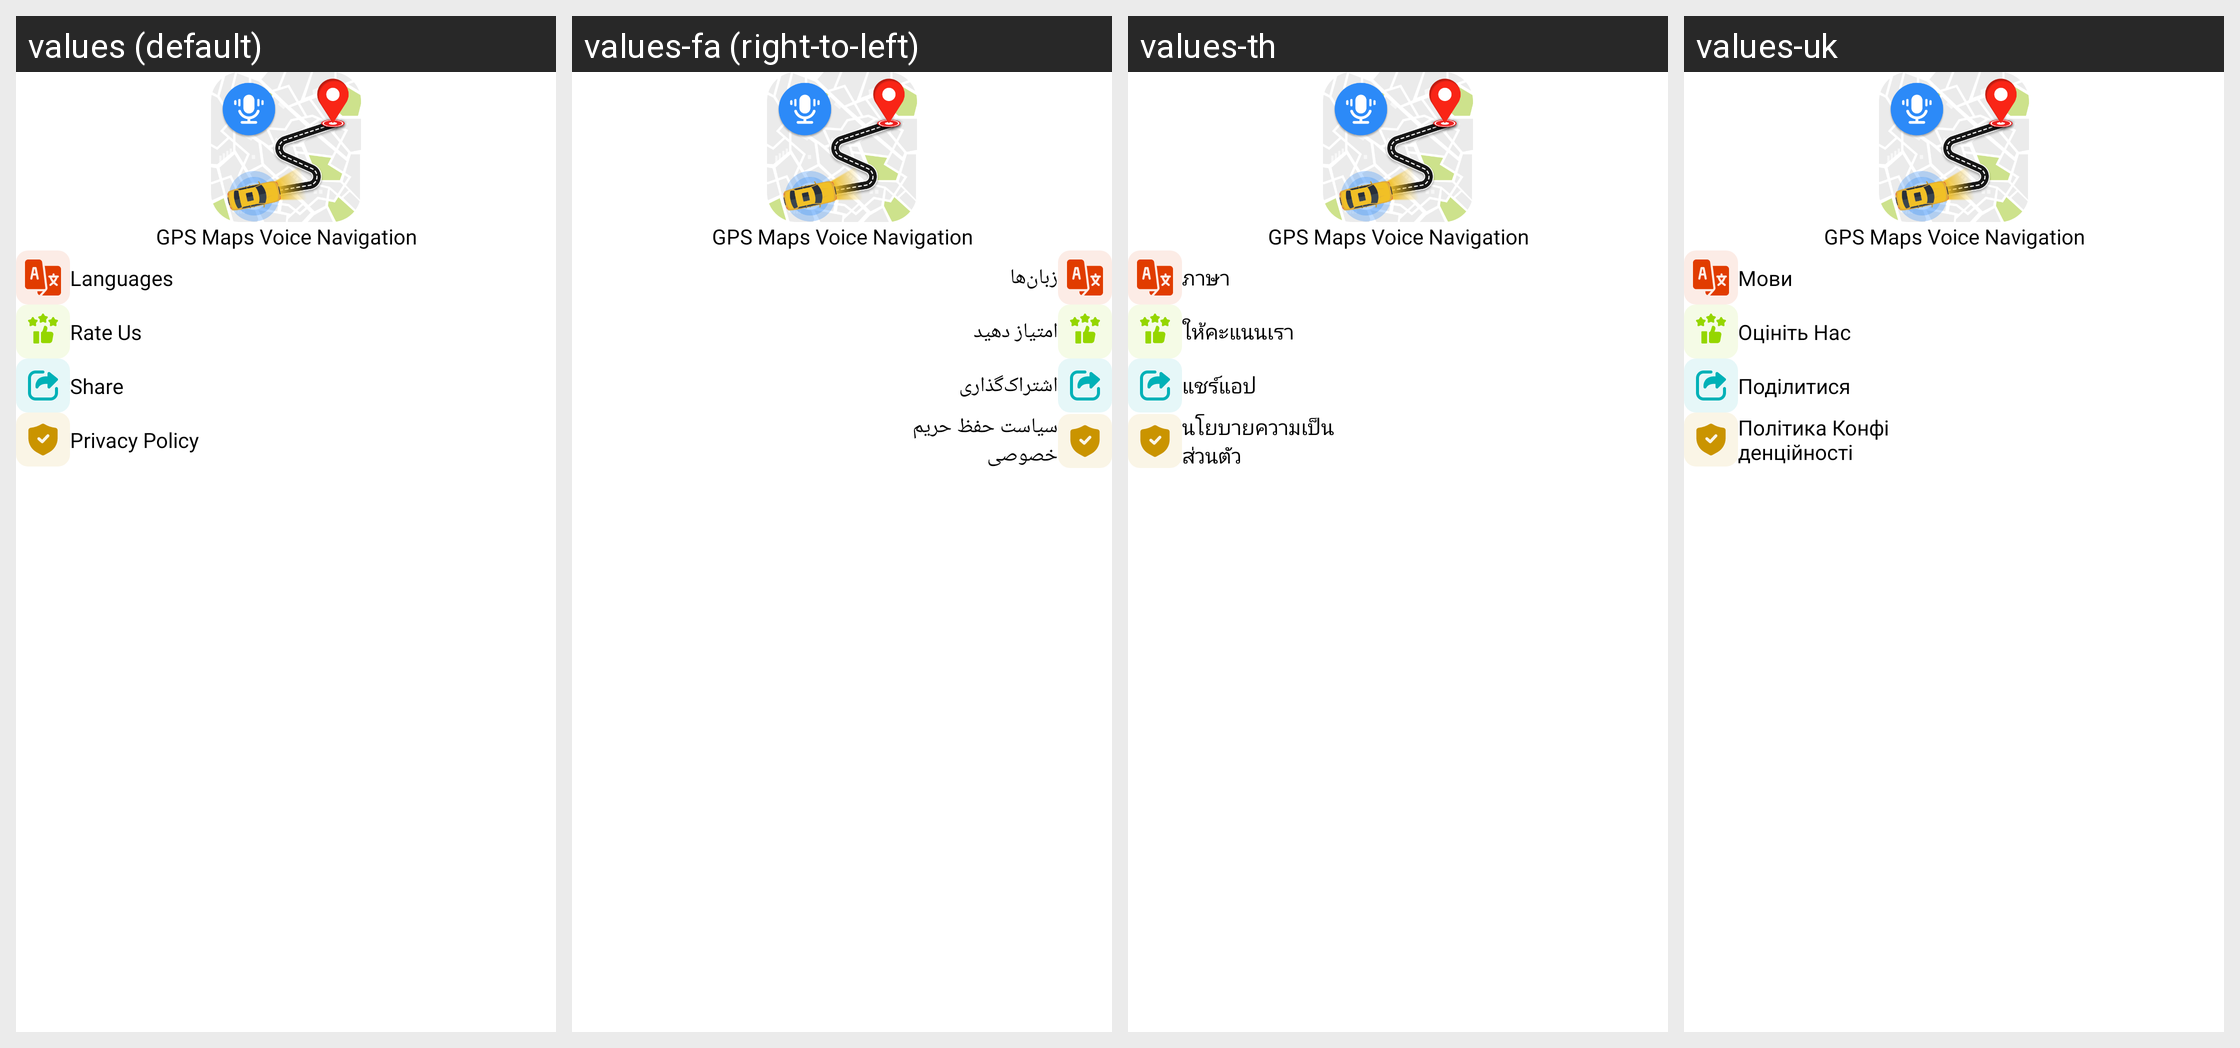

For this localized Android screen grid, give each drawn string resource with its value in every locale shown.
Android screen res/layout/settings_layout.xml rendered under 4 locales, left to right: values (default), values-fa (right-to-left), values-th, values-uk. Device: Nexus 5 (rendered at 1080×1920; each locale shown at half size, 540×960, under a caption strip naming it); theme Theme.Gpstest.
Other locales in the repository, not shown: values-af, values-ar, values-de, values-es, values-fr, values-hi, values-in, values-it, values-ja, values-ko, values-pt, values-ru, values-tr, values-ur, values-vi, values-zh.
Strings drawn on this screen, with the default value and each locale's value (text and hints the layout hard-codes, and strings that could not be matched under every locale, appear in the picture but are not listed):

app_name
  values: GPS Maps Voice Navigation
  values-fa: GPS Maps Voice Navigation
  values-th: GPS Maps Voice Navigation
  values-uk: GPS Maps Voice Navigation

languages
  values: Languages
  values-fa: زبان‌ها
  values-th: ภาษา
  values-uk: Мови

rate_us
  values: Rate Us
  values-fa: امتیاز دهید
  values-th: ให้คะแนนเรา
  values-uk: Оцініть Нас

share_app
  values: Share
  values-fa: اشتراک‌گذاری
  values-th: แชร์แอป
  values-uk: Поділитися

privacy_policy
  values: Privacy Policy
  values-fa: سیاست حفظ حریم خصوصی
  values-th: นโยบายความเป็นส่วนตัว
  values-uk: Політика Конфіденційності
